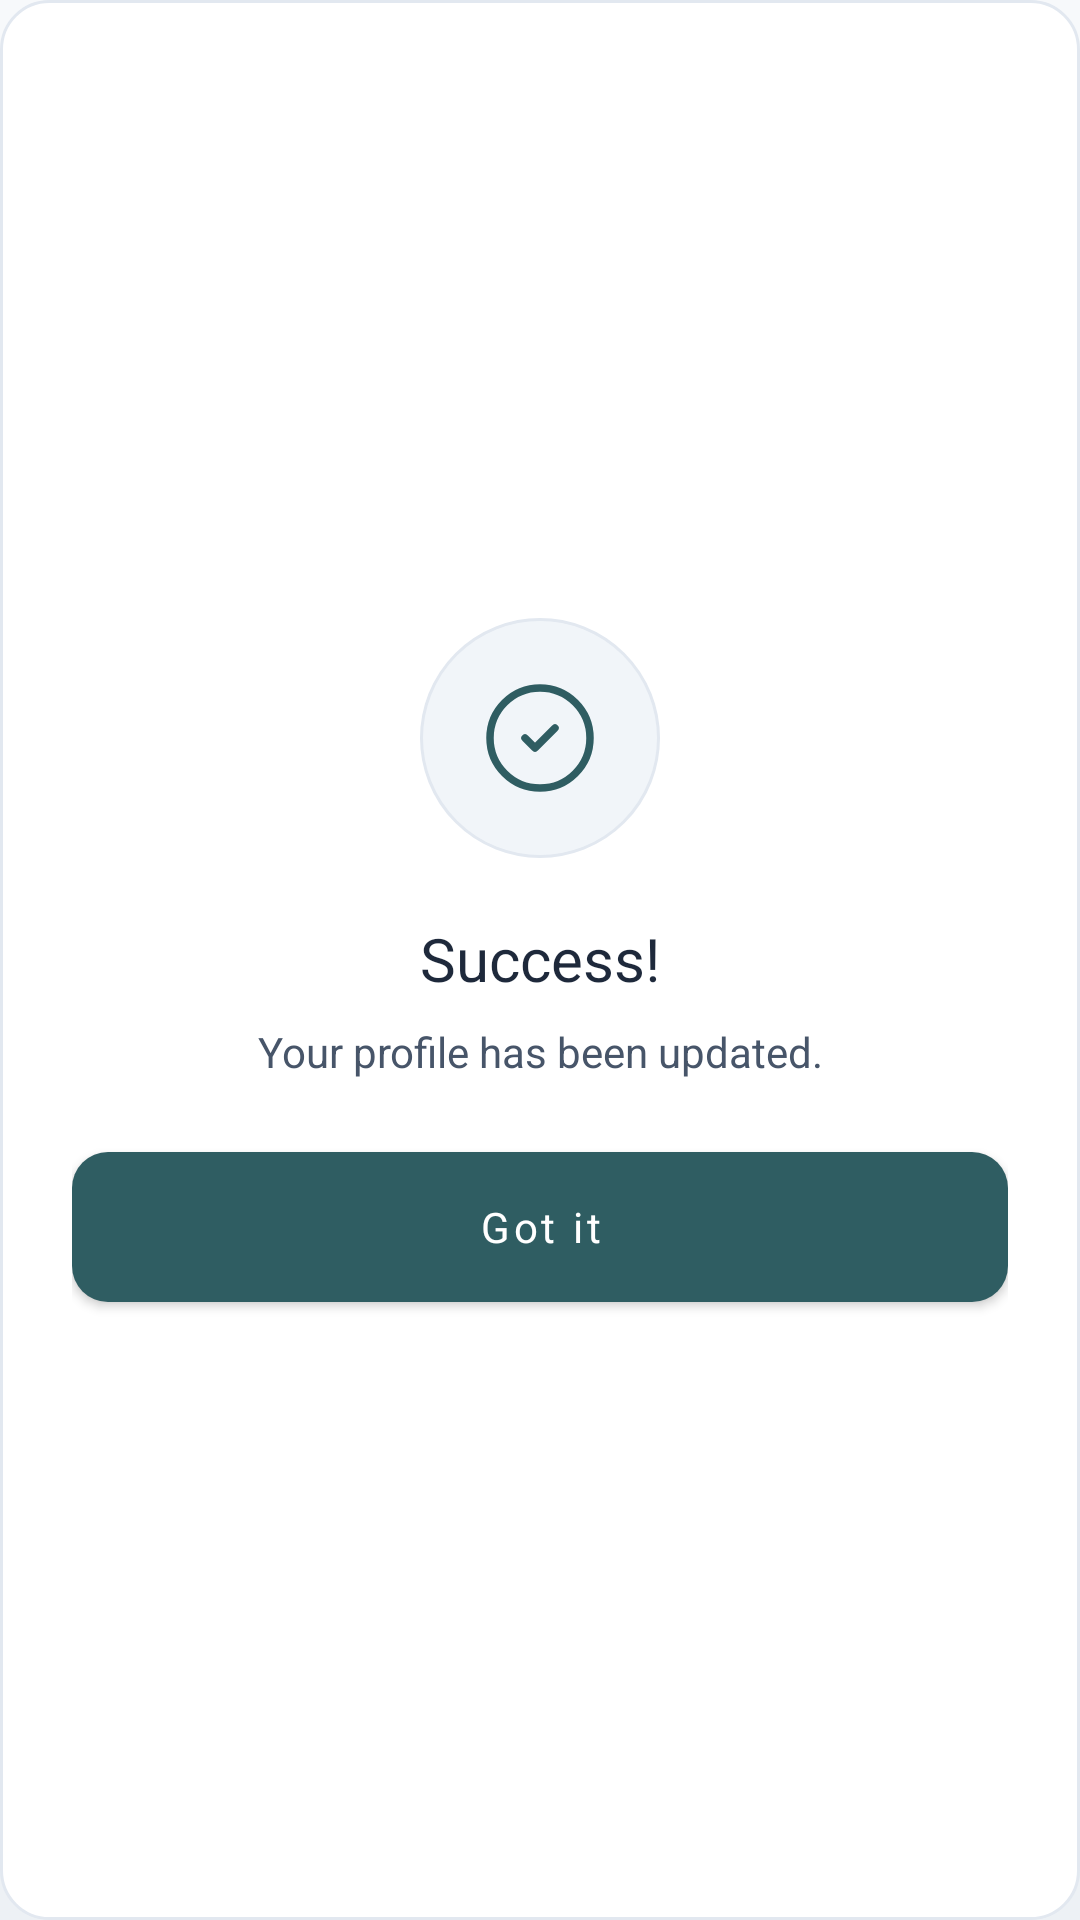

Produce the Android XML layout that renders to this screen, including the resource entries it uses.
<!-- AndroidManifest.xml: application theme Theme.SmartSolar.Glass -->
<!-- res/layout/dialog_success.xml -->
<?xml version="1.0" encoding="utf-8"?>
<LinearLayout xmlns:android="http://schemas.android.com/apk/res/android"
    xmlns:app="http://schemas.android.com/apk/res-auto"
    android:layout_width="280dp"
    android:layout_height="wrap_content"
    android:background="@drawable/bg_neuro_card"
    android:orientation="vertical"
    android:padding="24dp"
    android:gravity="center">

    <FrameLayout
        android:layout_width="80dp"
        android:layout_height="80dp"
        android:background="@drawable/bg_neuro_icon_circle"
        android:layout_marginBottom="20dp">

        <ImageView
            android:id="@+id/iv_success_icon"
            android:layout_width="40dp"
            android:layout_height="40dp"
            android:layout_gravity="center"
            android:src="@drawable/ic_line_check_circle"
            app:tint="@color/neuro_green" />
    </FrameLayout>

    <TextView
        android:id="@+id/tv_dialog_title"
        android:layout_width="wrap_content"
        android:layout_height="wrap_content"
        android:text="Success!"
        android:textSize="20sp"
        android:fontFamily="sans-serif-semibold"
        android:textColor="@color/neuro_text_primary"
        android:layout_marginBottom="8dp"/>

    <TextView
        android:id="@+id/tv_dialog_message"
        android:layout_width="wrap_content"
        android:layout_height="wrap_content"
        android:text="Your profile has been updated."
        android:textSize="14sp"
        android:textColor="@color/neuro_text_secondary"
        android:gravity="center"
        android:layout_marginBottom="24dp"/>

    <com.google.android.material.button.MaterialButton
        android:id="@+id/btn_dialog_ok"
        android:layout_width="match_parent"
        android:layout_height="50dp"
        android:text="Got it"
        android:textSize="14sp"
        android:fontFamily="sans-serif-bold"
        android:textColor="@color/text_on_accent"
        android:background="@drawable/bg_btn_primary"
        app:backgroundTint="@null"
        app:cornerRadius="12dp"
        android:textAllCaps="false" />

</LinearLayout>
<!-- resources referenced by this layout -->
<resources>
  <color name="neuro_green">#2F5D62</color>
  <color name="neuro_text_primary">#1E293B</color>
  <color name="neuro_text_secondary">#475569</color>
  <color name="text_on_accent">#FFFFFF</color>
  <!-- drawable bg_btn_primary (drawable) -->
  <?xml version="1.0" encoding="utf-8"?>
  <selector xmlns:android="http://schemas.android.com/apk/res/android">
      <item android:state_pressed="true">
          <shape android:shape="rectangle">
              <solid android:color="@color/solar_primary_dark" />
              <corners android:radius="12dp" />
          </shape>
      </item>
      <item>
          <shape android:shape="rectangle">
              <solid android:color="@color/solar_primary" />
              <corners android:radius="12dp" />
          </shape>
      </item>
  </selector>
  <!-- drawable bg_neuro_card (drawable) -->
  <?xml version="1.0" encoding="utf-8"?>
  <shape xmlns:android="http://schemas.android.com/apk/res/android"
      android:shape="rectangle">
      <solid android:color="@color/glass_surface" />
      <corners android:radius="16dp" />
      <stroke
          android:width="1dp"
          android:color="@color/glass_stroke" />
  </shape>
  <!-- drawable bg_neuro_icon_circle (drawable) -->
  <?xml version="1.0" encoding="utf-8"?>
  <shape xmlns:android="http://schemas.android.com/apk/res/android"
      android:shape="oval">
      <solid android:color="@color/surface_variant" />
      <stroke
          android:width="1dp"
          android:color="@color/glass_stroke" />
  </shape>
  <!-- drawable ic_line_check_circle (drawable) -->
  <vector xmlns:android="http://schemas.android.com/apk/res/android"
      android:width="24dp"
      android:height="24dp"
      android:viewportWidth="24"
      android:viewportHeight="24">
      <path
          android:strokeColor="@color/neuro_text_green"
          android:strokeWidth="1.5"
          android:strokeLineCap="round"
          android:strokeLineJoin="round"
          android:pathData="M12,22c5.523,0 10,-4.477 10,-10s-4.477,-10 -10,-10s-10,4.477 -10,10s4.477,10 10,10z" />
      <path
          android:strokeColor="@color/neuro_text_green"
          android:strokeWidth="1.5"
          android:strokeLineCap="round"
          android:strokeLineJoin="round"
          android:pathData="M9,12l2,2l4,-4" />
  </vector>
  <color name="solar_primary_dark">#24474B</color>
  <color name="solar_primary">#2F5D62</color>
  <color name="glass_surface">#FFFFFF</color>
  <color name="glass_stroke">#E2E8F0</color>
  <color name="surface_variant">#F1F5F9</color>
  <color name="neuro_text_green">#2F6B4F</color>
  <color name="neuro_green_dark">#24474B</color>
  <color name="neuro_blue">#3E5C76</color>
  <color name="neuro_danger">#9E3B3B</color>
  <color name="white">#FFFFFF</color>
  <color name="neuro_surface">#F7F9FB</color>
  <!-- drawable bg_glass_canvas (drawable) -->
  <?xml version="1.0" encoding="utf-8"?>
  <layer-list xmlns:android="http://schemas.android.com/apk/res/android">
      <item>
          <shape android:shape="rectangle">
              <gradient
                  android:angle="270"
                  android:startColor="@color/canvas_top"
                  android:endColor="@color/canvas_bottom"
                  android:type="linear" />
          </shape>
      </item>
  </layer-list>
  <color name="neuro_bg">#EDF1F5</color>
  <color name="neuro_nav_bg">#FFFFFF</color>
  <color name="transparent">#00000000</color>
  <color name="neuro_text_muted">#94A3B8</color>
  <style name="Widget.Glass.CardView" parent="CardView">
          <item name="cardBackgroundColor">@color/glass_surface</item>
          <item name="cardCornerRadius">24dp</item>
          <item name="cardElevation">0dp</item>
          <item name="cardMaxElevation">0dp</item>
          <item name="cardPreventCornerOverlap">true</item>
      </style>
  <color name="canvas_top">#F7F9FB</color>
  <color name="canvas_bottom">#EDF1F5</color>
</resources>
